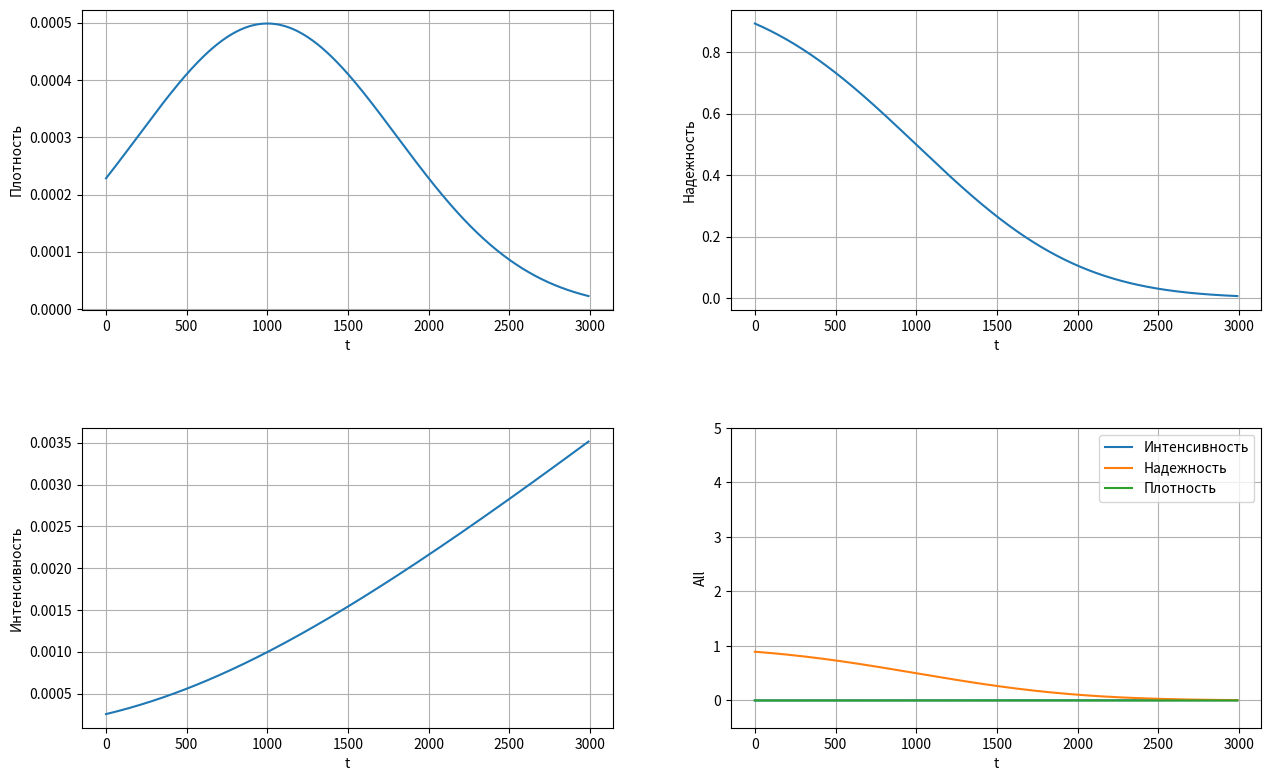

Write the Python code that produced this figure.
from matplotlib import pyplot as plt
import numpy as np
from scipy import special as sp

M = 1000
sigma = 800

timeStep = 10
T = np.arange(0, 3000, timeStep)
U = (T - M) / sigma

def F(v):
    return (0.5 * (1 + sp.erf(v / 2**0.5)))

def f(v):
    return 1 / ((2*np.pi)**0.5 * sigma) * np.exp(-v**2 / 2)

def F_inv(v):
    return M + sigma * sp.erfinv((1-v)/0.5 - 1)

density = f(U)
reliability = 1 - F(U)
intensity = density / reliability

test = sp.erf(0)

T_medium = M + 2*sigma / ((2*np.pi)**0.5 * (1 - F(-M/sigma))) * np.exp(-M**2/(2*sigma**2))

T_090 = F_inv(0.90)
T_095 = F_inv(0.95)
T_099 = F_inv(0.99)

for t in range(500, 2501, 500):
    print("Для t = {:d}:\n".format(t))
    print("\tПлотность = {:.6f}\n".format(density[t // timeStep]))
    print("\tНадежность = {:.6f}\n".format(reliability[t // timeStep]))
    print("\tИнтенсивность = {:.6}\n\n".format(intensity[t // timeStep]))

print("Среднее время наработки на отказ: {:.4f}\n\n".format(T_medium))

print("Гамма-процентный ресурс:\n")
print("\tПри P = 0.90: {0:.4f}\n".format(T_090))
print("\tПри P = 0.95: {0:.4f}\n".format(T_095))
print("\tПри P = 0.99: {0:.4f}\n".format(T_099))

num_cols = 2
num_rows = 2
pad_value = 5

plt.figure(figsize=(num_cols * 7, num_rows * 4.5))

plt.subplot(num_rows, num_cols, 1)
plt.xlabel("t")
plt.ylabel("Плотность")
plt.grid(True)
plt.tight_layout(pad = pad_value)
plt.plot(T, density)

plt.subplot(num_rows, num_cols, 2)
plt.xlabel("t")
plt.ylabel("Надежность")
plt.grid(True)
plt.tight_layout(pad = pad_value)
plt.plot(T, reliability)

plt.subplot(num_rows, num_cols, 3)
plt.xlabel("t")
plt.ylabel("Интенсивность")
plt.grid(True)
plt.tight_layout(pad = pad_value)
plt.plot(T, intensity)

plt.subplot(num_rows, num_cols, 4)
plt.xlabel("t")
plt.ylabel("All")
plt.grid(True)
plt.tight_layout(pad = pad_value)
plt.plot(T, intensity, label = "Интенсивность")
plt.plot(T, reliability, label = "Надежность")
plt.plot(T, density, label = "Плотность")
plt.ylim([-0.5, 5])
plt.legend()

plt.show()